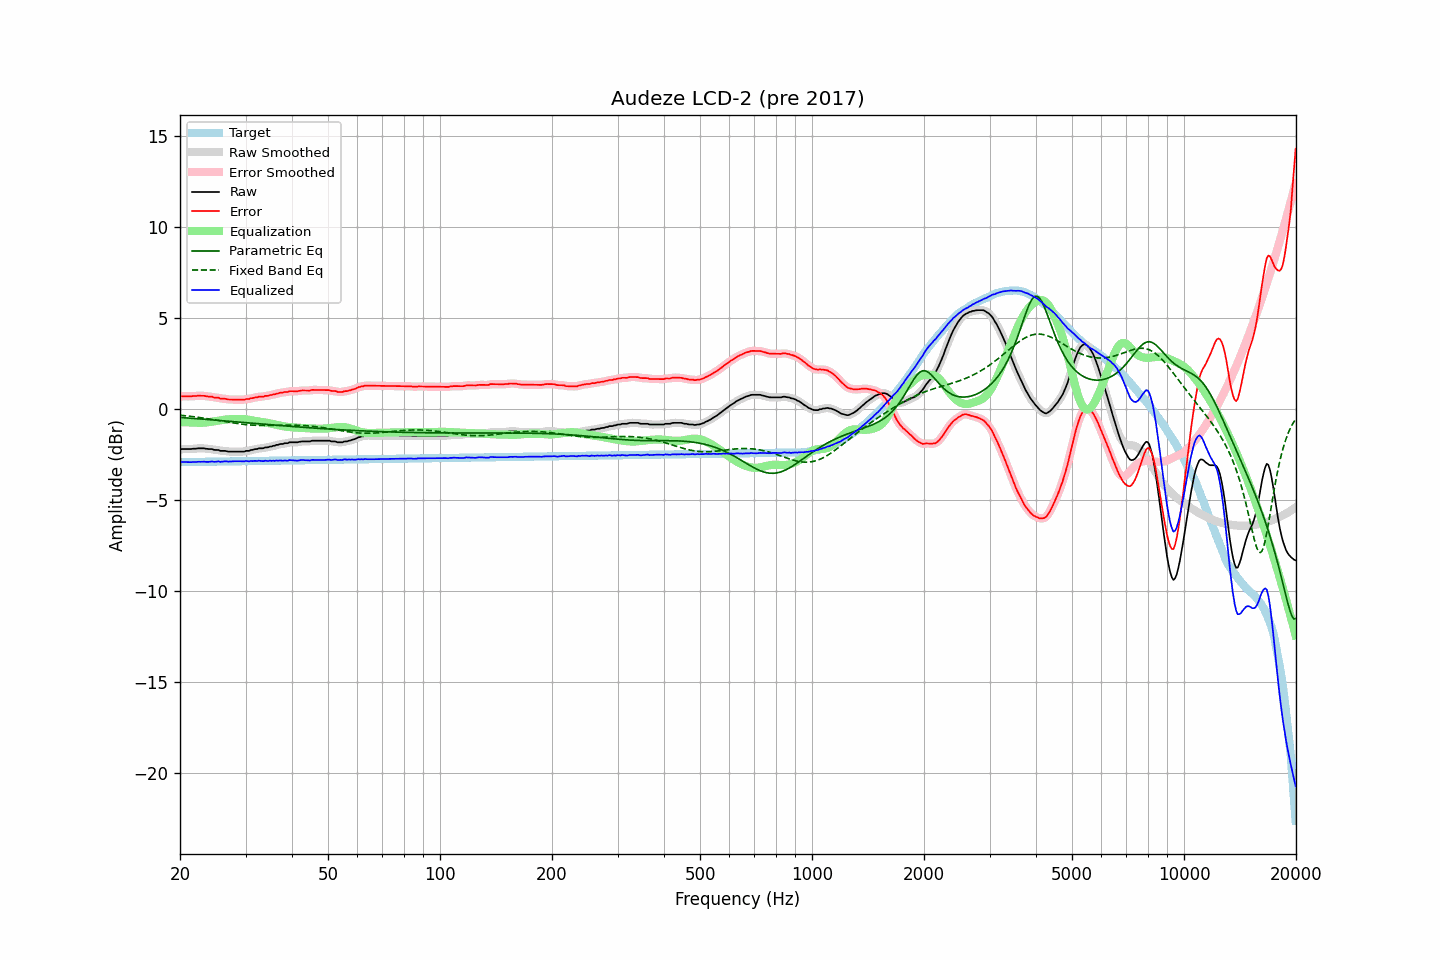

The table this chart was drawn from, first rows:
frequency, raw, error, smoothed, error_smoothed, equalization, parametric_eq, fixed_band_eq, equalized_raw, equalized_smoothed, target
20.00, -2.21, 0.69, -2.21, 0.70, -0.71, -0.45, -0.32, -2.92, -2.91, -2.90
20.20, -2.18, 0.72, -2.19, 0.71, -0.71, -0.45, -0.33, -2.89, -2.90, -2.90
20.40, -2.18, 0.72, -2.19, 0.72, -0.71, -0.46, -0.34, -2.89, -2.90, -2.90
20.61, -2.18, 0.72, -2.18, 0.72, -0.71, -0.47, -0.35, -2.90, -2.89, -2.90
20.81, -2.18, 0.72, -2.18, 0.72, -0.71, -0.47, -0.36, -2.90, -2.90, -2.90
21.02, -2.18, 0.71, -2.19, 0.71, -0.72, -0.48, -0.37, -2.90, -2.90, -2.90
21.23, -2.18, 0.71, -2.18, 0.71, -0.72, -0.48, -0.38, -2.90, -2.90, -2.90
21.44, -2.18, 0.71, -2.18, 0.72, -0.72, -0.49, -0.39, -2.91, -2.90, -2.90
21.66, -2.16, 0.73, -2.17, 0.72, -0.73, -0.50, -0.40, -2.89, -2.90, -2.89
21.87, -2.16, 0.73, -2.16, 0.73, -0.73, -0.50, -0.41, -2.89, -2.89, -2.89
22.09, -2.16, 0.73, -2.16, 0.74, -0.73, -0.51, -0.42, -2.90, -2.89, -2.89
22.31, -2.14, 0.75, -2.15, 0.74, -0.74, -0.52, -0.44, -2.88, -2.89, -2.89
22.54, -2.14, 0.74, -2.14, 0.74, -0.74, -0.52, -0.45, -2.88, -2.89, -2.89
22.76, -2.14, 0.74, -2.14, 0.75, -0.74, -0.53, -0.46, -2.88, -2.88, -2.89
22.99, -2.14, 0.74, -2.14, 0.74, -0.74, -0.54, -0.47, -2.88, -2.88, -2.89
23.22, -2.14, 0.74, -2.15, 0.73, -0.73, -0.55, -0.49, -2.88, -2.88, -2.88
23.45, -2.16, 0.72, -2.16, 0.72, -0.72, -0.55, -0.50, -2.89, -2.89, -2.88
23.69, -2.17, 0.71, -2.17, 0.71, -0.71, -0.56, -0.51, -2.89, -2.89, -2.88
23.92, -2.18, 0.70, -2.18, 0.70, -0.70, -0.57, -0.53, -2.89, -2.88, -2.88
24.16, -2.18, 0.69, -2.19, 0.69, -0.69, -0.57, -0.54, -2.87, -2.88, -2.88
24.40, -2.18, 0.69, -2.20, 0.68, -0.68, -0.58, -0.56, -2.86, -2.88, -2.88
24.65, -2.22, 0.65, -2.21, 0.66, -0.66, -0.59, -0.57, -2.89, -2.88, -2.88
24.89, -2.23, 0.64, -2.22, 0.65, -0.65, -0.59, -0.59, -2.88, -2.87, -2.87
25.14, -2.23, 0.64, -2.24, 0.63, -0.63, -0.60, -0.60, -2.87, -2.87, -2.87
25.39, -2.23, 0.64, -2.25, 0.62, -0.62, -0.61, -0.62, -2.86, -2.87, -2.87
25.65, -2.28, 0.59, -2.27, 0.60, -0.61, -0.62, -0.63, -2.89, -2.87, -2.87
25.91, -2.28, 0.59, -2.28, 0.59, -0.59, -0.62, -0.65, -2.88, -2.87, -2.87
26.16, -2.28, 0.58, -2.29, 0.58, -0.58, -0.63, -0.66, -2.86, -2.87, -2.87
26.43, -2.28, 0.58, -2.29, 0.57, -0.57, -0.64, -0.68, -2.85, -2.86, -2.87
26.69, -2.30, 0.56, -2.30, 0.56, -0.56, -0.65, -0.69, -2.86, -2.86, -2.86
26.96, -2.32, 0.54, -2.32, 0.55, -0.55, -0.65, -0.71, -2.87, -2.87, -2.86
27.23, -2.32, 0.54, -2.32, 0.54, -0.54, -0.66, -0.72, -2.87, -2.87, -2.86
27.50, -2.32, 0.54, -2.33, 0.54, -0.54, -0.67, -0.73, -2.86, -2.86, -2.86
27.77, -2.32, 0.54, -2.32, 0.54, -0.53, -0.67, -0.75, -2.86, -2.86, -2.86
28.05, -2.32, 0.53, -2.32, 0.53, -0.53, -0.68, -0.76, -2.85, -2.85, -2.86
28.33, -2.32, 0.53, -2.32, 0.53, -0.53, -0.69, -0.78, -2.85, -2.85, -2.86
28.62, -2.32, 0.53, -2.32, 0.53, -0.53, -0.70, -0.79, -2.85, -2.85, -2.86
28.90, -2.32, 0.53, -2.32, 0.53, -0.53, -0.70, -0.80, -2.85, -2.85, -2.85
29.19, -2.32, 0.53, -2.33, 0.52, -0.53, -0.71, -0.81, -2.85, -2.86, -2.85
29.48, -2.32, 0.53, -2.32, 0.53, -0.53, -0.72, -0.82, -2.86, -2.86, -2.85
29.78, -2.32, 0.53, -2.31, 0.54, -0.54, -0.73, -0.83, -2.86, -2.85, -2.85
30.08, -2.28, 0.56, -2.30, 0.55, -0.55, -0.73, -0.84, -2.84, -2.85, -2.85
30.38, -2.28, 0.56, -2.28, 0.56, -0.56, -0.74, -0.85, -2.85, -2.85, -2.85
30.68, -2.28, 0.56, -2.27, 0.58, -0.58, -0.75, -0.86, -2.86, -2.85, -2.85
30.99, -2.23, 0.61, -2.25, 0.59, -0.60, -0.76, -0.86, -2.83, -2.85, -2.84
31.30, -2.23, 0.61, -2.23, 0.62, -0.61, -0.76, -0.87, -2.85, -2.84, -2.84
31.61, -2.20, 0.64, -2.21, 0.64, -0.63, -0.77, -0.87, -2.84, -2.84, -2.84
31.93, -2.18, 0.66, -2.19, 0.65, -0.65, -0.78, -0.88, -2.83, -2.84, -2.84
32.24, -2.18, 0.66, -2.17, 0.67, -0.66, -0.79, -0.88, -2.85, -2.83, -2.84
32.57, -2.14, 0.69, -2.16, 0.68, -0.68, -0.79, -0.89, -2.82, -2.83, -2.84
32.89, -2.14, 0.69, -2.15, 0.69, -0.69, -0.80, -0.89, -2.83, -2.84, -2.84
33.22, -2.14, 0.69, -2.13, 0.70, -0.70, -0.81, -0.89, -2.84, -2.84, -2.83
33.55, -2.13, 0.70, -2.12, 0.71, -0.71, -0.82, -0.89, -2.85, -2.84, -2.83
33.89, -2.09, 0.74, -2.11, 0.72, -0.73, -0.82, -0.89, -2.82, -2.84, -2.83
34.23, -2.09, 0.74, -2.09, 0.74, -0.74, -0.83, -0.89, -2.83, -2.83, -2.83
34.57, -2.08, 0.75, -2.07, 0.76, -0.76, -0.84, -0.89, -2.84, -2.83, -2.83
34.92, -2.04, 0.78, -2.06, 0.77, -0.77, -0.85, -0.89, -2.82, -2.83, -2.83
35.27, -2.04, 0.78, -2.04, 0.79, -0.79, -0.85, -0.89, -2.84, -2.83, -2.83
35.62, -2.00, 0.82, -2.01, 0.81, -0.81, -0.86, -0.88, -2.82, -2.82, -2.82
35.97, -2.00, 0.82, -1.99, 0.83, -0.83, -0.87, -0.88, -2.84, -2.83, -2.82
... 635 more rows
